Run: headless pygame with SDL's dummy video driver; simulated clock (each Clock.tick advances the game by its frame time, no real sleeping); random seed 0; keys injected as events and as key.get_pressed() state; no mouse input; restart key R tapped at the start of phases 3 and 4.
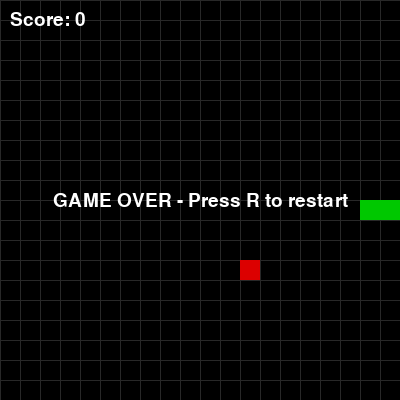
Frame 1 of 4 · flips 1–60 · no input
Frame 2 of 4 · flips 61–180 · tapped SPACE, RETURN · held RIGHT (→), D · screen unchanged from frame 1, image omitted
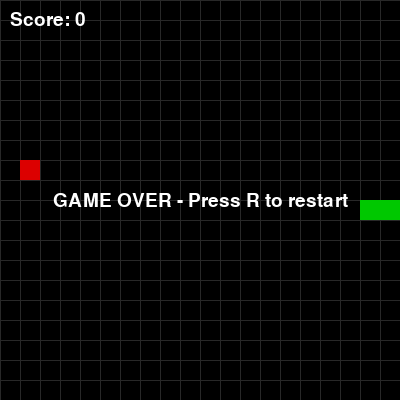
Frame 3 of 4 · flips 181–300 · tapped R · held DOWN (↓), S
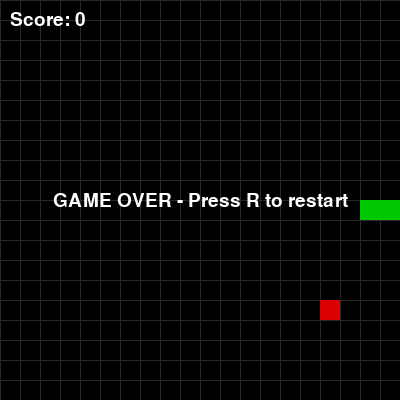
Frame 4 of 4 · flips 301–420 · tapped R · held LEFT (←), A, UP (↑), W

The pygame program that drew these frames:

import pygame
import random
import sys


# ==========================================
# Configuration
# ==========================================

CELL_SIZE = 20

GRID_WIDTH = 20
GRID_HEIGHT = 20

WINDOW_WIDTH = CELL_SIZE * GRID_WIDTH
WINDOW_HEIGHT = CELL_SIZE * GRID_HEIGHT

FPS = 8


# ==========================================
# Colors
# ==========================================

BLACK = (0, 0, 0)
WHITE = (255, 255, 255)

GREEN = (0, 200, 0)
DARK_GREEN = (0, 150, 0)

RED = (220, 0, 0)

GRAY = (40, 40, 40)


# ==========================================
# Snake Game
# ==========================================

class SnakeGame:

    def __init__(self):

        pygame.init()

        self.screen = pygame.display.set_mode(
            (WINDOW_WIDTH, WINDOW_HEIGHT)
        )

        pygame.display.set_caption("Snake RL - Basic Game")

        self.clock = pygame.time.Clock()

        self.font = pygame.font.Font(None, 28)

        self.reset()


    # ==========================================
    # Reset
    # ==========================================

    def reset(self):

        center_x = GRID_WIDTH // 2
        center_y = GRID_HEIGHT // 2

        self.snake = [
            (center_x, center_y),
            (center_x - 1, center_y),
            (center_x - 2, center_y)
        ]

        self.direction = (1, 0)

        self.score = 0

        self.game_over = False

        self.spawn_food()


    # ==========================================
    # Spawn food
    # ==========================================

    def spawn_food(self):

        while True:

            food = (
                random.randint(0, GRID_WIDTH - 1),
                random.randint(0, GRID_HEIGHT - 1)
            )

            if food not in self.snake:

                self.food = food

                break


    # ==========================================
    # Change direction
    # ==========================================

    def change_direction(self, new_direction):

        current_x, current_y = self.direction

        new_x, new_y = new_direction

        # Prevent immediate 180-degree turn

        if (
            current_x + new_x == 0
            and
            current_y + new_y == 0
        ):
            return

        self.direction = new_direction


    # ==========================================
    # Move
    # ==========================================

    def move(self):

        head_x, head_y = self.snake[0]

        direction_x, direction_y = self.direction

        new_head = (
            head_x + direction_x,
            head_y + direction_y
        )

        # Add new head

        self.snake.insert(0, new_head)

        # Eat food

        if new_head == self.food:

            self.score += 1

            self.spawn_food()

        else:

            # Remove tail

            self.snake.pop()


    # ==========================================
    # Collision
    # ==========================================

    def check_collision(self):

        head_x, head_y = self.snake[0]

        # Wall collision

        if (
            head_x < 0
            or head_x >= GRID_WIDTH
            or head_y < 0
            or head_y >= GRID_HEIGHT
        ):

            return True


        # Self collision

        if self.snake[0] in self.snake[1:]:

            return True


        return False


    # ==========================================
    # Keyboard input
    # ==========================================

    def handle_events(self):

        for event in pygame.event.get():

            if event.type == pygame.QUIT:

                pygame.quit()

                sys.exit()


            if event.type == pygame.KEYDOWN:

                if event.key == pygame.K_UP:

                    self.change_direction((0, -1))


                elif event.key == pygame.K_DOWN:

                    self.change_direction((0, 1))


                elif event.key == pygame.K_LEFT:

                    self.change_direction((-1, 0))


                elif event.key == pygame.K_RIGHT:

                    self.change_direction((1, 0))


                elif event.key == pygame.K_r:

                    if self.game_over:

                        self.reset()


    # ==========================================
    # Draw grid
    # ==========================================

    def draw_grid(self):

        for x in range(
            0,
            WINDOW_WIDTH,
            CELL_SIZE
        ):

            pygame.draw.line(
                self.screen,
                GRAY,
                (x, 0),
                (x, WINDOW_HEIGHT)
            )


        for y in range(
            0,
            WINDOW_HEIGHT,
            CELL_SIZE
        ):

            pygame.draw.line(
                self.screen,
                GRAY,
                (0, y),
                (WINDOW_WIDTH, y)
            )


    # ==========================================
    # Draw Snake
    # ==========================================

    def draw_snake(self):

        for index, segment in enumerate(self.snake):

            x, y = segment

            rectangle = pygame.Rect(
                x * CELL_SIZE,
                y * CELL_SIZE,
                CELL_SIZE,
                CELL_SIZE
            )

            if index == 0:

                pygame.draw.rect(
                    self.screen,
                    DARK_GREEN,
                    rectangle
                )

            else:

                pygame.draw.rect(
                    self.screen,
                    GREEN,
                    rectangle
                )


    # ==========================================
    # Draw food
    # ==========================================

    def draw_food(self):

        x, y = self.food

        rectangle = pygame.Rect(
            x * CELL_SIZE,
            y * CELL_SIZE,
            CELL_SIZE,
            CELL_SIZE
        )

        pygame.draw.rect(
            self.screen,
            RED,
            rectangle
        )


    # ==========================================
    # Draw score
    # ==========================================

    def draw_score(self):

        text = self.font.render(
            f"Score: {self.score}",
            True,
            WHITE
        )

        self.screen.blit(
            text,
            (10, 10)
        )


    # ==========================================
    # Draw Game Over
    # ==========================================

    def draw_game_over(self):

        text = self.font.render(
            "GAME OVER - Press R to restart",
            True,
            WHITE
        )

        rectangle = text.get_rect(
            center=(
                WINDOW_WIDTH // 2,
                WINDOW_HEIGHT // 2
            )
        )

        self.screen.blit(
            text,
            rectangle
        )


    # ==========================================
    # Draw everything
    # ==========================================

    def draw(self):

        # Clear screen

        self.screen.fill(BLACK)

        # Draw game

        self.draw_grid()

        self.draw_snake()

        self.draw_food()

        self.draw_score()


        # Draw game-over message

        if self.game_over:

            self.draw_game_over()


        pygame.display.flip()


    # ==========================================
    # Main loop
    # ==========================================

    def run(self):

        while True:

            # 1. Read keyboard/events

            self.handle_events()


            # 2. Update game

            if not self.game_over:

                self.move()

                if self.check_collision():

                    self.game_over = True


            # 3. Render

            self.draw()


            # 4. Control speed

            self.clock.tick(FPS)


# ==========================================
# Start
# ==========================================

if __name__ == "__main__":

    game = SnakeGame()

    game.run()
